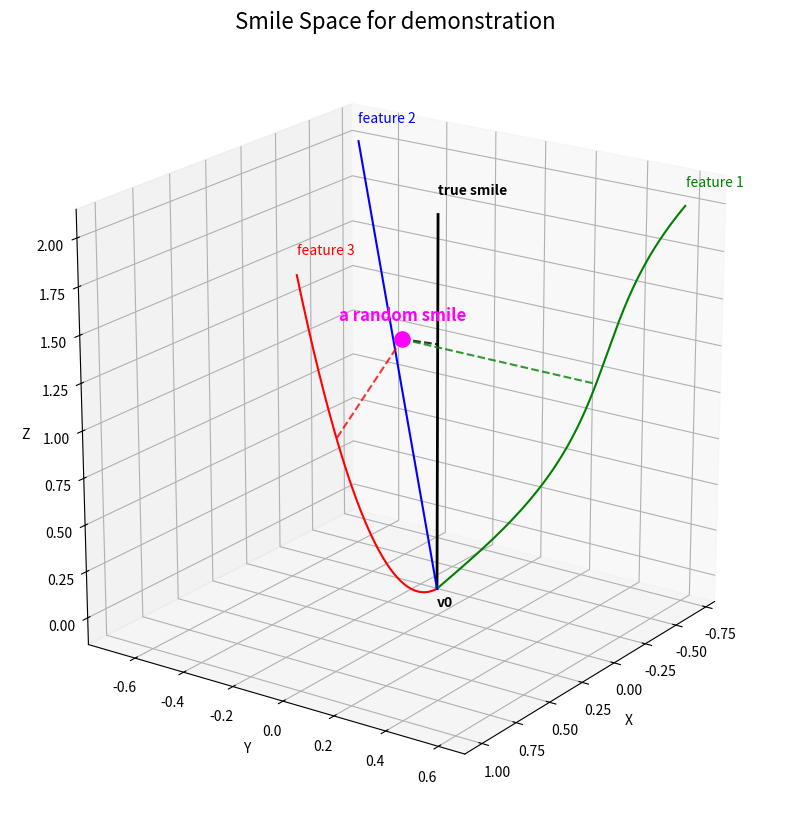

Python code for this plot:
import numpy as np
import matplotlib.pyplot as plt
from mpl_toolkits.mplot3d import Axes3D
from scipy.optimize import minimize_scalar

# --- 定义曲线函数 ---

# 1. 中心黑色垂直线 (0, 0, z), z 范围 [0, 2]
def curve_black(t):
    # t 范围 [0, 1] 映射到 z 范围 [0, 2]
    return np.array([0, 0, 2 * t])

# 2. 红色抛物线 (t, 0, 2t^2)
def curve_red(t):
    return np.array([t, 0, 2 * (t**2)])

# 3. 绿色正弦线 (-0.7t, 0.7t + 0.1*sin(5t), 2t)
def curve_green(t):
    return np.array([-0.7 * t, 0.7 * t + 0.1 * np.sin(5 * t), 2 * t])

# 4. 蓝色直线 (-0.7t, -0.7t, 2t)
def curve_blue(t):
    return np.array([-0.7 * t, -0.7 * t, 2 * t])

# --- 严谨投影核心逻辑 ---

def get_rigorous_projection(point, curve_func):
    # 定义目标函数：点到曲线上某一点的距离平方
    # 使用平方是为了避免开方运算，加快优化速度且结果一致
    def distance_sq(t):
        curve_pt = curve_func(t)
        return np.sum((curve_pt - point)**2)
    
    # 在给定的参数范围 [0, 1] 内寻找最小值
    # minimize_scalar 专门用于单变量有界优化，非常精确
    res = minimize_scalar(distance_sq, bounds=(0, 1), method='bounded')
    
    # 返回曲线上对应的最优坐标点
    return curve_func(res.x)

# --- 绘图准备 ---

fig = plt.figure(figsize=(12, 10))
ax = fig.add_subplot(111, projection='3d')

# 设定绘制曲线用的精细采样点（仅用于画线）
t_plot = np.linspace(0, 1, 200)

# 1. 绘制中心黑线
pts_black = np.array([curve_black(t) for t in t_plot])
ax.plot(pts_black[:,0], pts_black[:,1], pts_black[:,2], color='black', linewidth=2)
ax.text(0, 0, -0.1, "v0", color='black', fontweight='bold')
ax.text(0, 0, 2.1, "true smile", color='black', fontweight='bold')

# 2. 绘制红色抛物线
pts_red = np.array([curve_red(t) for t in t_plot])
ax.plot(pts_red[:,0], pts_red[:,1], pts_red[:,2], color='red')
ax.text(pts_red[-1,0], pts_red[-1,1], pts_red[-1,2]+0.1, "feature 3", color='red')

# 3. 绘制绿色正弦线
pts_green = np.array([curve_green(t) for t in t_plot])
ax.plot(pts_green[:,0], pts_green[:,1], pts_green[:,2], color='green')
ax.text(pts_green[-1,0], pts_green[-1,1], pts_green[-1,2]+0.1, "feature 1", color='green')

# 4. 绘制蓝色直线
pts_blue = np.array([curve_blue(t) for t in t_plot])
ax.plot(pts_blue[:,0], pts_blue[:,1], pts_blue[:,2], color='blue')
ax.text(pts_blue[-1,0], pts_blue[-1,1], pts_blue[-1,2]+0.1, "feature 2", color='blue')

# --- 随机点生成 ---

# 随机生成一个内部点 (根据此前范围微调)
rand_point = np.array([
    np.random.uniform(-0.2, 0.2),
    np.random.uniform(-0.2, 0.2),
    np.random.uniform(0.6, 1.1)
])

# 绘制随机点
# 1. 生成随机坐标：确保 Z 轴大于 1.3
# 考虑到高处曲线向外扩张，X 和 Y 的范围稍微扩大（-0.4 到 0.4），让点保持在“内部”
rand_x = np.random.uniform(-0.4, 0.4)
rand_y = np.random.uniform(-0.4, 0.4)
rand_z = np.random.uniform(1.3, 1.8)  # 这里的 1.3 满足了你的硬性要求
rand_point = np.array([rand_x, rand_y, rand_z])

# 2. 绘制笑容点
# s=120 确保点足够大，zorder=10 确保它在最上层显示
ax.scatter(*rand_point, color='magenta', s=120, zorder=10)

# 3. 标注文字 "a random smile"
# 将 Z 轴偏移量设为 0.1，防止文字离点太远或超出画面顶部
ax.text(rand_point[0], rand_point[1], rand_point[2] + 0.1, "a random smile", 
        color='magenta', fontsize=12, ha='center', fontweight='bold')

# --- 执行严谨投影并画虚线 ---
curves = [
    (curve_black, 'black'),
    (curve_red, 'red'),
    (curve_green, 'green'),
    (curve_blue, 'blue')
]

for func, col in curves:
    # 调用优化器获取精确的投影点 Q
    proj_point = get_rigorous_projection(rand_point, func)
    
    # 绘制从 P 到 Q 的虚线
    ax.plot([rand_point[0], proj_point[0]],
            [rand_point[1], proj_point[1]],
            [rand_point[2], proj_point[2]],
            color=col, linestyle='--', linewidth=1.5, alpha=0.8)

# --- 图形修饰 ---
ax.set_xlabel('X')
ax.set_ylabel('Y')
ax.set_zlabel('Z')
ax.set_title('Smile Space for demonstration', fontsize=16)
ax.view_init(elev=20, azim=35)


# 保持比例尺一致防止视觉扭曲
ax.set_box_aspect([1,1,1]) 

plt.show()
